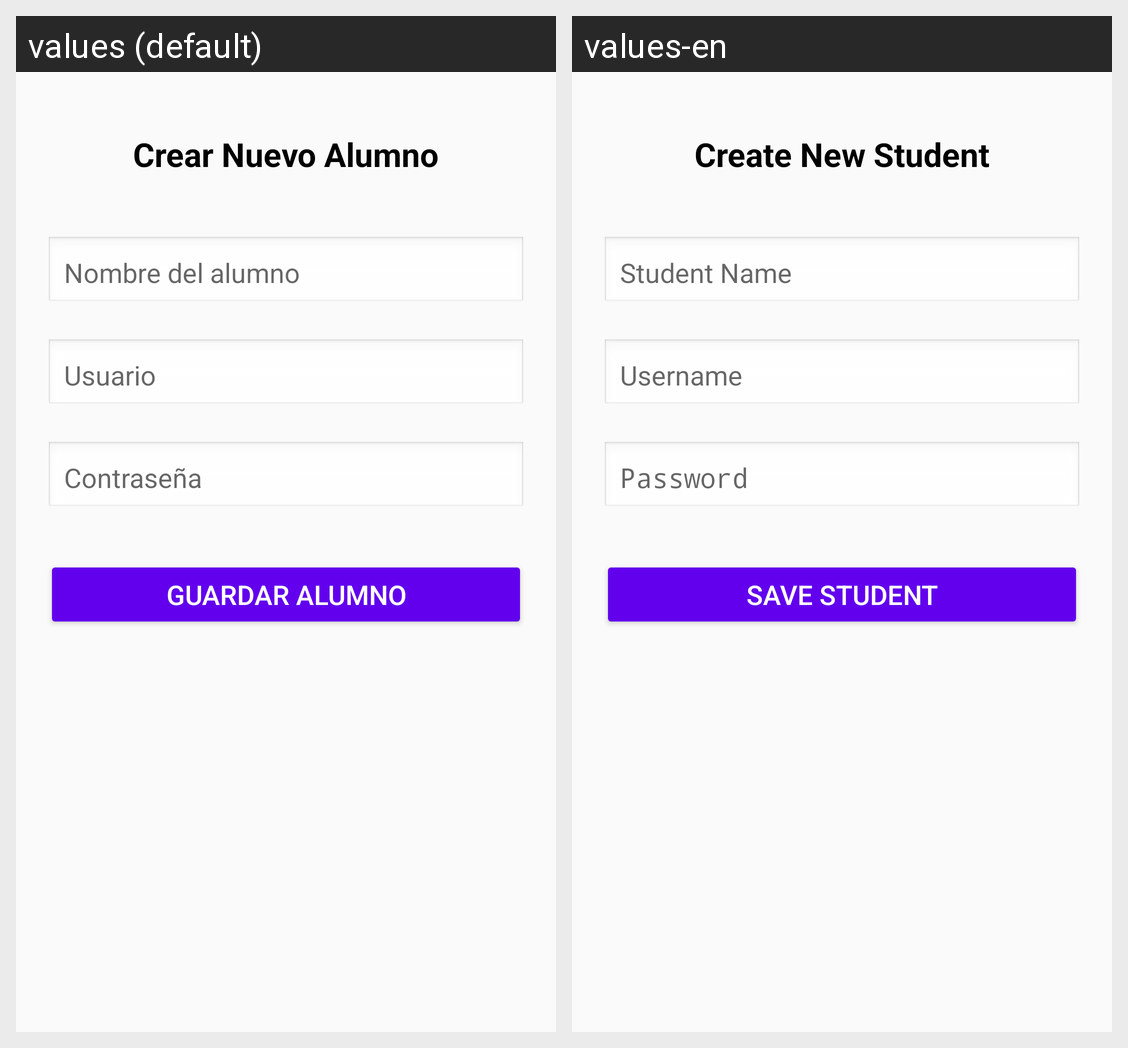

This grid shows one Android layout under two languages. Give, for every string resource on the screen, its name, the default text and each shown locale's text.
Android screen res/layout/actividad_crear_alumno.xml rendered under 2 locales, left to right: values (default), values-en. Device: Nexus 5 (rendered at 1080×1920; each locale shown at half size, 540×960, under a caption strip naming it); theme Theme.ExamenProm2.
Strings drawn on this screen, with the default value and each locale's value (text and hints the layout hard-codes, and strings that could not be matched under every locale, appear in the picture but are not listed):

crear_nuevo_alumno
  values: Crear Nuevo Alumno
  values-en: Create New Student

nombre_del_alumno
  values: Nombre del alumno
  values-en: Student Name

usuario
  values: Usuario
  values-en: Username

contrase_a
  values: Contraseña
  values-en: Password

guardar_alumno
  values: Guardar Alumno
  values-en: Save Student
